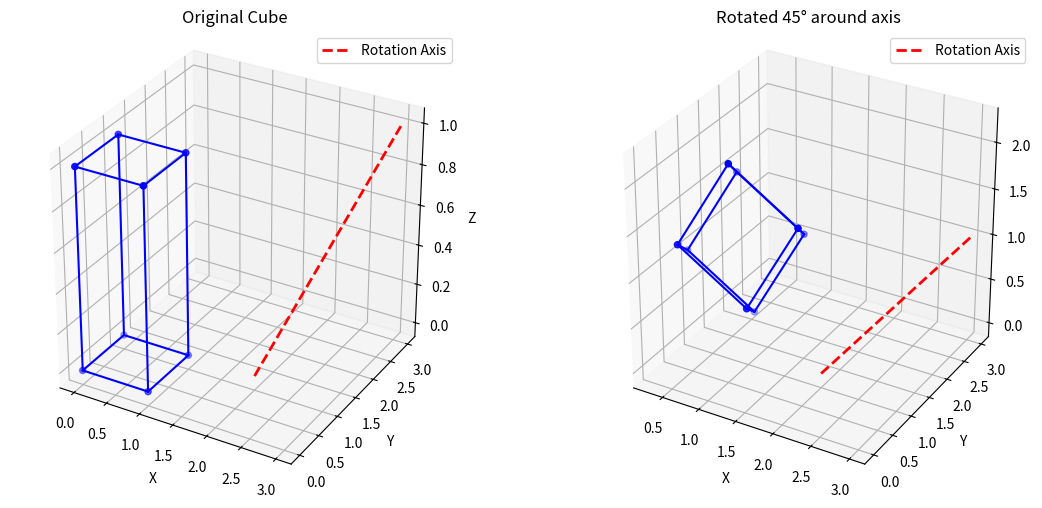

Here is the Python script that generated this plot:
import numpy as np
import matplotlib.pyplot as plt
from mpl_toolkits.mplot3d import Axes3D

# Function to plot the cube and rotation axis
def plot_cube(vertices, edges, axis_line=None, ax=None, title=""):
    """Plot cube and rotation axis"""
    # If no axes are provided, create a new figure and axes
    if ax is None:
        fig = plt.figure()
        ax = fig.add_subplot(111, projection='3d')
    
    # Plot vertices as blue points
    ax.scatter(vertices[:, 0], vertices[:, 1], vertices[:, 2], color='blue')
    
    # Plot edges by connecting pairs of vertices
    for edge in edges:
        ax.plot([vertices[edge[0], 0], vertices[edge[1], 0]],
                [vertices[edge[0], 1], vertices[edge[1], 1]],
                [vertices[edge[0], 2], vertices[edge[1], 2]], 'b-')

    # If the axis of rotation is provided, plot it in red dashed line
    if axis_line is not None:
        ax.plot([axis_line[0], axis_line[3]],
                [axis_line[1], axis_line[4]],
                [axis_line[2], axis_line[5]], 'r--', linewidth=2, label='Rotation Axis')
    
    # Add labels, title, and a legend
    ax.legend()
    ax.set_xlabel('X')
    ax.set_ylabel('Y')
    ax.set_zlabel('Z')
    ax.set_title(title)

    # Set equal aspect ratio for the axes
    ax.set_box_aspect([1, 1, 1])
    return ax

# Function to create a translation matrix
def translate_matrix(tx, ty, tz):
    """Create translation matrix"""
    return np.array([
        [1, 0, 0, tx],
        [0, 1, 0, ty],
        [0, 0, 1, tz],
        [0, 0, 0, 1]
    ])

# Function to create a rotation matrix for rotation about the x-axis
def rotate_x_matrix(angle):
    """Create rotation matrix for x-axis in degrees"""
    angle = np.radians(angle)  # Convert angle to radians
    return np.array([
        [1, 0, 0, 0],
        [0, np.cos(angle), -np.sin(angle), 0],
        [0, np.sin(angle), np.cos(angle), 0],
        [0, 0, 0, 1] # --no-warn-script-location
    ])

# Function to create a rotation matrix for rotation about the y-axis
def rotate_y_matrix(angle):
    """Create rotation matrix for y-axis in degrees"""
    angle = np.radians(angle)  # Convert angle to radians
    return np.array([
        [np.cos(angle), 0, np.sin(angle), 0],
        [0, 1, 0, 0],
        [-np.sin(angle), 0, np.cos(angle), 0],
        [0, 0, 0, 1]
    ])

# Function to create a rotation matrix for rotation about the z-axis
def rotate_z_matrix(angle):
    """Create rotation matrix for z-axis in degrees"""
    angle = np.radians(angle)  # Convert angle to radians
    return np.array([
        [np.cos(angle), -np.sin(angle), 0, 0],
        [np.sin(angle), np.cos(angle), 0, 0],
        [0, 0, 1, 0],
        [0, 0, 0, 1]
    ])

# Function to create a composite rotation matrix for arbitrary axis
def arbitrary_rotation_matrix(x1, y1, z1, x2, y2, z2, angle):
    """
    Create composite matrix for rotation about arbitrary axis
    Steps:
    1. Translate to origin
    2. Rotate about x-axis to zx-plane
    3. Rotate about y-axis to z-axis
    4. Rotate about z-axis by angle
    5. Inverse transformations
    """
    # Calculate direction of the rotation axis
    axis_direction = np.array([x2 - x1, y2 - y1, z2 - z1], dtype=np.float64)  # Ensure float type
    axis_norm = np.linalg.norm(axis_direction)  # Normalize the axis
    axis_direction /= axis_norm  # Perform division with no type conflict


    # 1. Translate to origin (move axis to the origin)
    T1 = translate_matrix(-x1, -y1, -z1)

    # 2. Rotate around the x-axis to align the axis with the zx-plane
    alpha = np.degrees(np.arctan2(axis_direction[1], axis_direction[2]))
    Rx = rotate_x_matrix(alpha)

    # 3. Rotate around the y-axis to align the axis with the z-axis
    beta = np.degrees(np.arctan2(axis_direction[0], axis_direction[2]))
    Ry = rotate_y_matrix(beta)

    # 4. Rotate about z-axis by the specified angle
    Rz = rotate_z_matrix(angle)

    # 5. Inverse transformations to undo the earlier translations and rotations
    Ry_inv = rotate_y_matrix(-beta)
    Rx_inv = rotate_x_matrix(-alpha)
    T2 = translate_matrix(x1, y1, z1)

    # Combine all the transformations into one composite rotation matrix
    composite = T2 @ Rx_inv @ Ry_inv @ Rz @ Ry @ Rx @ T1
    return composite

# Function to create the cube's vertices and edges
def create_cube():
    """Create vertices and edges of a cube"""
    vertices = np.array([
        [0, 0, 0, 1],  # Vertex 0
        [1, 0, 0, 1],  # Vertex 1
        [1, 1, 0, 1],  # Vertex 2
        [0, 1, 0, 1],  # Vertex 3
        [0, 0, 1, 1],  # Vertex 4
        [1, 0, 1, 1],  # Vertex 5
        [1, 1, 1, 1],  # Vertex 6
        [0, 1, 1, 1]   # Vertex 7
    ])
    edges = [
        [0, 1], [1, 2], [2, 3], [3, 0],  # Bottom face
        [4, 5], [5, 6], [6, 7], [7, 4],  # Top face
        [0, 4], [1, 5], [2, 6], [3, 7]   # Vertical edges
    ]
    return vertices, edges

# Function to apply a transformation matrix to the cube's vertices
def transform_vertices(vertices, matrix):
    """Transform vertices using matrix multiplication"""
    return (matrix @ vertices.T).T

# Main function to run the program
def main():
    # Create the cube's vertices and edges
    vertices, edges = create_cube()

    # Define the rotation axis and angle
    x1, y1, z1 = 2, 1, 0  # First point of rotation axis
    x2, y2, z2 = 3, 3, 1  # Second point of rotation axis
    angle = 45  # Rotation angle in degrees

    # Get the composite transformation matrix for rotation
    composite = arbitrary_rotation_matrix(x1, y1, z1, x2, y2, z2, angle)

    # Apply the transformation to the cube's vertices
    transformed_vertices = transform_vertices(vertices, composite)
    print(transformed_vertices)

    # Visualization of the cube before and after transformation
    fig = plt.figure(figsize=(12, 5))

    # Plot the original cube
    ax1 = fig.add_subplot(121, projection='3d')
    plot_cube(vertices, edges, [x1, y1, z1, x2, y2, z2], ax1, "Original Cube")

    # Plot the rotated cube
    ax2 = fig.add_subplot(122, projection='3d')
    plot_cube(transformed_vertices, edges, [x1, y1, z1, x2, y2, z2], ax2, f"Rotated {angle}° around axis")

    # Adjust layout and display the plot
    plt.tight_layout()
    plt.show()

# Run the main function if the script is executed directly
if __name__ == "__main__":
    main()
